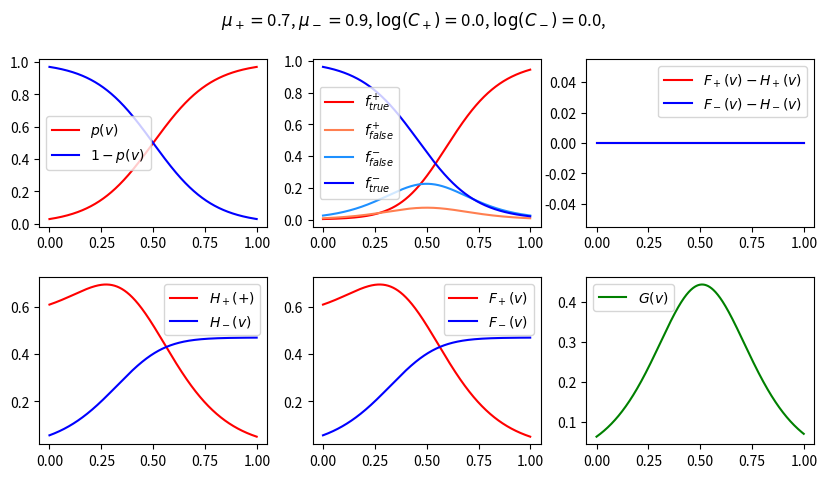

Reproduce this figure in Python.
# -*- coding: utf-8 -*-

import numpy as np
import matplotlib.pyplot as plt

h = 0.001 #刻み幅
t = np.arange(0,1,h) #h刻みで時間0~Tを分割
NN = 10**3    # 積分項の分割数

sensitivity = 0.7 #感度
specificity = 0.9 #特異度

gain = 7 #シグモイド関数内のゲイン
PLLR = np.log(sensitivity/(1-specificity)) #治療コスト
NLLR = -np.log((1-sensitivity)/specificity) #感染リスク

PLLR=0
NLLR=0

constD = 0.0 #PLLR
constE = 0.0

constM_posi = 1.0 #獲得情報
constM_nega = constM_posi


def sigmoid(x):
    return 1/(1+np.exp(-gain*(x-0.5)))
    
def sigmoid_dist(x):
    return gain*sigmoid(x)*(1-sigmoid(x))

def entropy(x):
    return -x*np.log(x)-(1-x)*np.log(1-x)

#価値分布の密度関数g(v)を定義
def dist(x):
    #return 4*x*(1-x)
    return x*(1-x)
    
#比例定数を決定
hh = 1/NN    # 微小区間の幅
p = np.linspace(0, 1, NN+1)   # 積分区間を NN 等分する
ff1 = sigmoid(p)*(1-sigmoid(p))*dist(p)
S1 = hh*(np.sum(ff1)-ff1[0]/2-ff1[NN]/2)
ff2 = sigmoid(p)*dist(p)
S2 = hh*(np.sum(ff2)-ff2[0]/2-ff2[NN]/2)
ff3 = (1-sigmoid(p))*dist(p)
S3 = hh*(np.sum(ff3)-ff3[0]/2-ff3[NN]/2)

ff22 = sigmoid(p)*sigmoid(p)*dist(p)
S22 = hh*(np.sum(ff22)-ff22[0]/2-ff22[NN]/2)

consta = (1-sensitivity)*S2/S1
constb = (1-specificity)*S3/S1
print("S1:"+str(S1))
print("S2:"+str(S2))
print("S3:"+str(S3))
print("mu:"+str(S22/S2))

print("a:"+str(consta))
print("b:"+str(constb))


    
def f_posi_true(v):
    return sigmoid(v)*(1-consta*(1-sigmoid(v)))
def f_posi_false(v):
    return sigmoid(v)*constb*(1-sigmoid(v))
def f_nega_false(v):
    return (1-sigmoid(v))*consta*sigmoid(v)
def f_nega_true(v):
    return (1-sigmoid(v))*(1-constb*sigmoid(v))
    
def info_posi(v):
    return -constM_posi*(f_posi_true(v)/(f_posi_true(v)+f_posi_false(v))*np.log(f_posi_true(v)/(f_posi_true(v)+f_posi_false(v)))+f_posi_false(v)/(f_posi_true(v)+f_posi_false(v))*np.log(f_posi_false(v)/(f_posi_true(v)+f_posi_false(v))))

def info_nega(v):
    return -constM_nega*(f_nega_true(v)/(f_nega_true(v)+f_nega_false(v))*np.log(f_nega_true(v)/(f_nega_true(v)+f_nega_false(v)))+f_posi_false(v)/(f_nega_true(v)+f_nega_false(v))*np.log(f_nega_false(v)/(f_nega_true(v)+f_nega_false(v))))

def odd_posi(v):
    return np.log(f_posi_true(t)/f_posi_false(t))
    
def odd_nega(v):
    return np.log(f_nega_true(t)/f_nega_false(t))

def G(t):
    return PLLR*f_posi_true(t)+\
    (PLLR-constD)*f_posi_false(t)+\
    (NLLR-constE)*f_nega_false(t)+\
    NLLR*f_nega_true(t)+\
    info_posi(t)*(f_posi_true(t)+f_posi_false(t))+\
    info_nega(t)*(f_nega_true(t)+f_nega_false(t))

gg = G(p)*dist(p)
GS = hh*(np.sum(gg)-gg[0]/2-gg[NN]/2)

print("GS:"+str(GS))

# グラフで可視化
fig = plt.figure(figsize=(10,5))
plt.subplots_adjust(wspace=0.2, hspace=0.3)
ax1 = fig.add_subplot(231) # 左図
ax2 = fig.add_subplot(232) # 右図
ax3 = fig.add_subplot(233) # 左図
ax4 = fig.add_subplot(234) # 左図
ax5 = fig.add_subplot(235) # 左図
ax6 = fig.add_subplot(236) # 左図

ax1.plot(t,sigmoid(t), label="$p(v)$", color='red')
ax1.plot(t,1-sigmoid(t), label="$1-p(v)$", color='blue')
#ax1.plot(t,np.log(f_nega_true(t)/f_nega_false(t)), label="entropy")
#ax1.plot(t,(odd_posi(t)*f_posi_true(t)+(odd_posi(t)-constD)*f_posi_false(t))/(f_posi_true(t)+f_posi_false(t))+ info_posi(t), label="$F_+(v)$", color='red')
#ax1.plot(t,((odd_nega(t)-constE)*f_nega_false(t)+odd_nega(t)*f_nega_true(t))/(f_nega_true(t)+f_nega_false(t))+info_nega(t), label="$F_-(v)$", color='blue')

ax1.legend()
#ax1.set_title('sin')
#ax1.set_xlabel('t')
#ax1.set_ylabel('x')
#ax1.set_xlim(-np.pi, np.pi)
#ax1.grid(True)

ax2.plot(t,f_posi_true(t), label="$f^+_{true}$", color='red')
ax2.plot(t,f_posi_false(t), label="$f^+_{false}$", color='coral')
ax2.plot(t,f_nega_false(t), label="$f^-_{false}$", color='dodgerblue')
ax2.plot(t,f_nega_true(t), label="$f^-_{true}$", color='blue')

ax2.legend()

ax3.plot(t,(PLLR*f_posi_true(t)+(NLLR-constD)*f_posi_false(t))/(f_posi_true(t)+f_posi_false(t)), label="$F_+(v)- H_+(v)$", color='red')
ax3.plot(t,(NLLR*f_nega_true(t)+(NLLR-constE)*f_nega_false(t))/(f_nega_true(t)+f_nega_false(t)), label="$F_-(v)- H_-(v)$", color='blue')
ax3.legend()

#ax2.plot(t,(PLLR-NLLR)*f_nega_false(t)+PLLR*f_nega_true(t), label="-")
#ax2.plot(t,NLLR*f_posi_true(t), label="+")
#ax2.legend()
#ax2.set_title('cos')
#ax2.set_xlabel('t')
#ax2.set_ylabel('x')
#ax2.set_ylim(0, 1)
#ax2.grid(True)
ax4.plot(t,info_posi(t), label="$H_+(+)$", color='red')
ax4.plot(t,info_nega(t), label="$H_-(v)$", color='blue')
ax4.legend()

#ax4.plot(t,info_nega(t)*(f_nega_true(t)+f_nega_false(t)), label="-")
#ax4.plot(t,info_posi(t)*(f_posi_true(t)+f_posi_false(t)), label="+")
#ax4.legend()

#ax4.plot(t,((PLLR-NLLR)*f_nega_false(t)+PLLR*f_nega_true(t))/(f_posi_true(t)+f_posi_false(t))+ info_nega(t), label="f_- + kH-")
#ax4.plot(t,NLLR*f_posi_true(t)/(f_nega_true(t)+f_nega_false(t))+ info_posi(t), label="f_+ + kH+")
ax5.plot(t,(PLLR*f_posi_true(t)+(PLLR-constD)*f_posi_false(t))/(f_posi_true(t)+f_posi_false(t))+ info_posi(t), label="$F_+(v)$", color='red')
ax5.plot(t,((NLLR-constE)*f_nega_false(t)+NLLR*f_nega_true(t))/(f_nega_true(t)+f_nega_false(t))+info_nega(t), label="$F_-(v)$", color='blue')

ax5.legend()

#ax6.plot(t,(PLLR-NLLR)*f_nega_false(t)+PLLR*f_nega_true(t)+info_nega(t)*(f_nega_true(t)+f_nega_false(t)), label="-")
#ax6.plot(t,NLLR*f_posi_true(t)+ info_posi(t)*(f_posi_true(t)+f_posi_false(t)), label="+")
ax6.plot(t,G(t),label="$G(v)$", color='green')
#ax6.set_ylim(0, 1.5)
#ax4.plot(t,((PLLR-NLLR)*f_nega_false(t)+PLLR*f_nega_true(t)+ info_nega(t)+NLLR*f_posi_true(t)+ info_posi(t))/2, label="G")
#ax4.plot(t,(1-sigmoid(t))*f_negative(t)+ info_nega(t)+sigmoid(t)*f_positive(t)+ info_posi(t), label="G")
#ax4.plot(t,sigmoid(t)*(f_positive(t)-constM * np.log2(sigmoid(t))), label="G+")
#ax4.plot(t,(1-sigmoid(t))*(f_negative(t)-constM * np.log2(1-sigmoid(t))), label="G-")
ax6.legend()
fig.suptitle("$\mu_+=$"+str(sensitivity)+", "+"$\mu_-=$"+str(specificity)+", "+"$\log(C_+)=$"+str(constD)+", "+"$\log(C_-)=$"+str(constE)+",")
plt.show()


